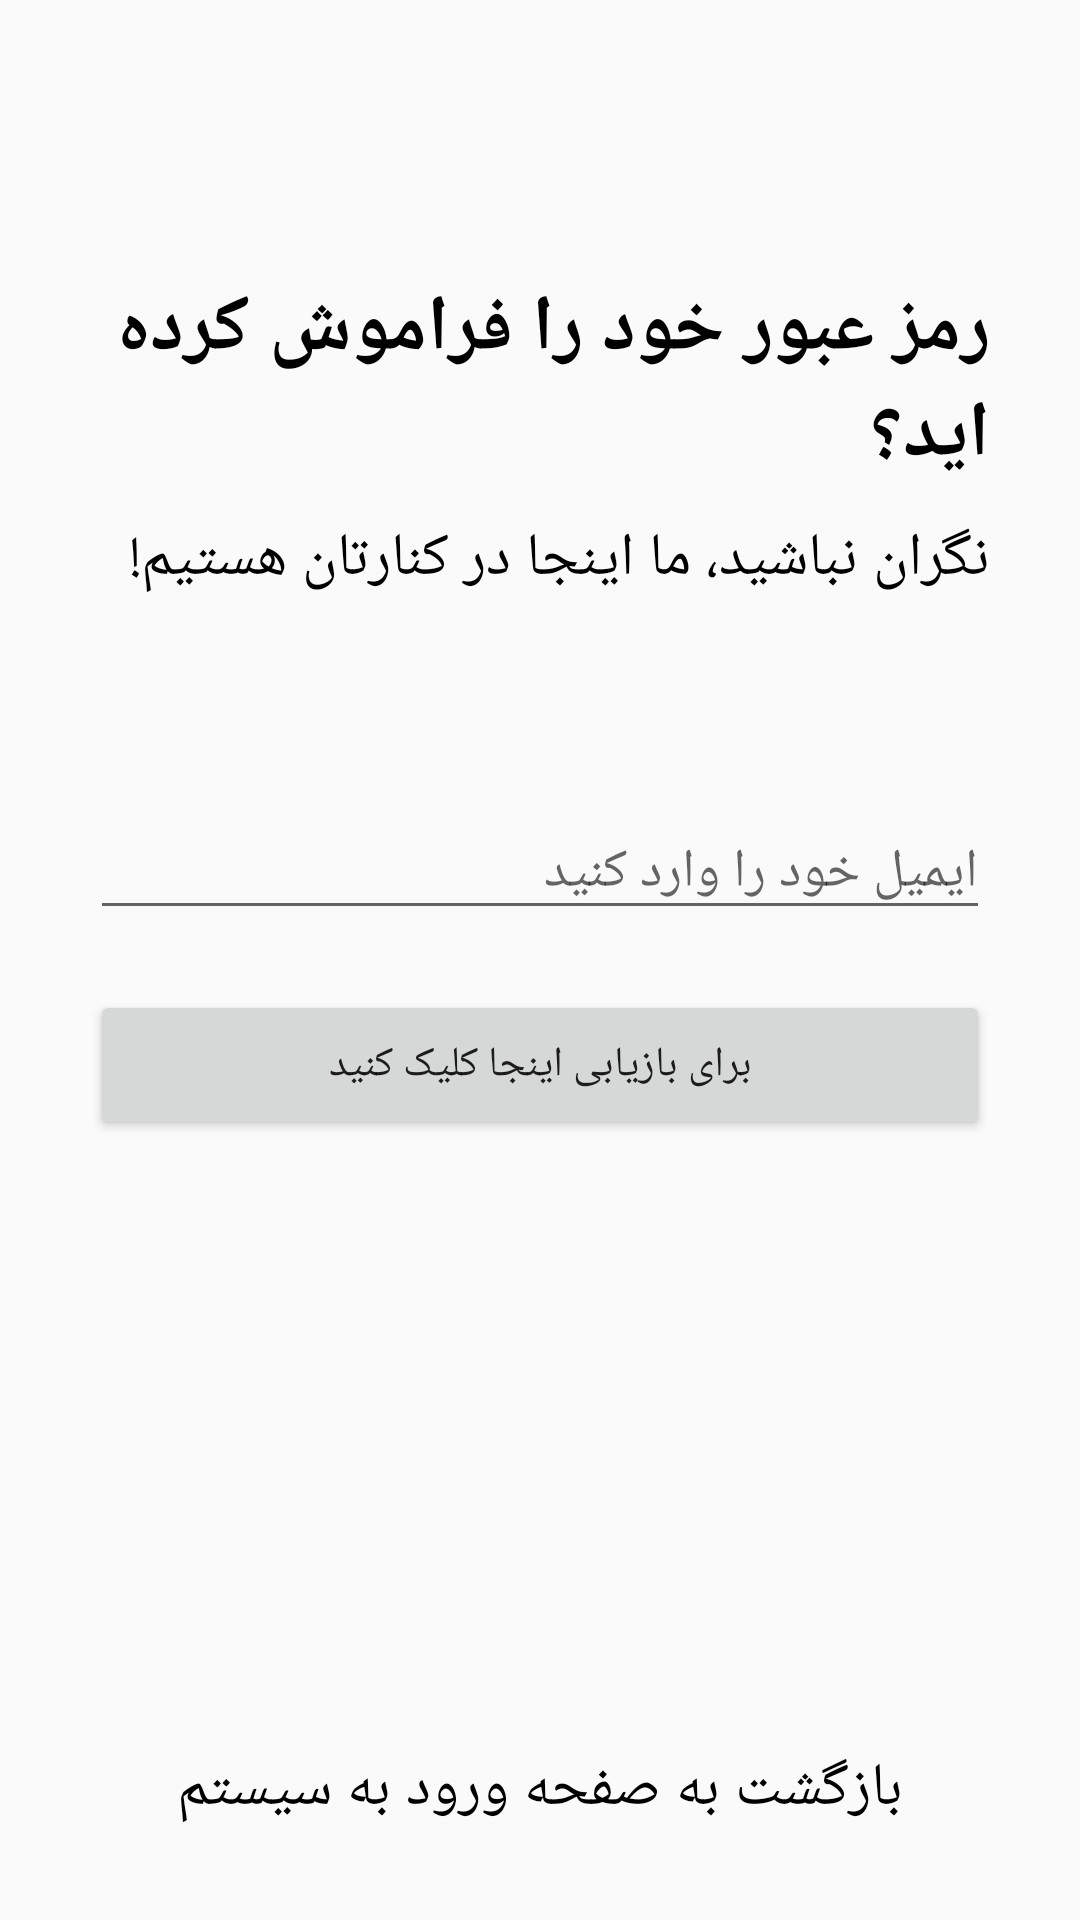

Here is an Android app screen rendered from its layout file. Give the layout XML and the strings, colors and styles it references.
<!-- AndroidManifest.xml: application theme Theme.AppCompat.DayNight.NoActionBar -->
<!-- res/layout/activity_forgotpassword.xml -->
<?xml version="1.0" encoding="utf-8"?>
<RelativeLayout
    xmlns:android="http://schemas.android.com/apk/res/android"
    xmlns:tools="http://schemas.android.com/tools"
    android:layout_width="match_parent"
    android:layout_height="match_parent"
    tools:context=".ForgotpasswordActivity">

    <RelativeLayout
        android:layout_width="match_parent"
        android:layout_height="wrap_content"
        android:id="@+id/centerline3"
        android:layout_centerInParent="true">
    </RelativeLayout>

    <LinearLayout
        android:layout_width="match_parent"
        android:layout_height="wrap_content"
        android:layout_marginLeft="30dp"
        android:layout_marginRight="30dp"
        android:layout_above="@id/centerline3"
        android:layout_marginBottom="120dp"
        android:orientation="vertical">

        <TextView
            android:layout_width="match_parent"
            android:layout_height="wrap_content"
            android:text="رمز عبور خود را فراموش کرده اید؟"
            android:textSize="26sp"
            android:textColor="@color/black"
            android:layout_marginBottom="10dp"
            android:textStyle="bold">

        </TextView>

        <TextView
            android:layout_width="match_parent"
            android:layout_height="wrap_content"
            android:text="نگران نباشید، ما اینجا در کنارتان هستیم!"
            android:textSize="20sp"
            android:textColor="@color/black">

        </TextView>

    </LinearLayout>

    <EditText
        android:layout_width="match_parent"
        android:layout_height="wrap_content"
        android:layout_marginLeft="30dp"
        android:layout_marginRight="30dp"
        android:layout_above="@id/centerline3"
        android:id="@+id/forgotpassword"
        android:hint="ایمیل خود را وارد کنید"
        android:layout_marginBottom="10dp">

    </EditText>

    <Button
        android:layout_width="match_parent"
        android:layout_height="50dp"
        android:text="برای بازیابی اینجا کلیک کنید"
        android:id="@+id/passwordrecoverbutton"
        android:layout_below="@id/centerline3"
        android:layout_marginTop="10dp"
        android:layout_marginLeft="30dp"
        android:layout_marginRight="30dp" >
    </Button>


    <TextView
        android:layout_width="match_parent"
        android:layout_height="wrap_content"
        android:layout_alignParentBottom="true"
        android:text="بازگشت به صفحه ورود به سیستم"
        android:id="@+id/gobacktologin"
        android:layout_marginBottom="30dp"
        android:textSize="20sp"
        android:textColor="@color/black"
        android:textAlignment="center">

    </TextView>


</RelativeLayout>
<!-- resources referenced by this layout -->
<resources>
  <color name="black">#FF000000</color>
</resources>
